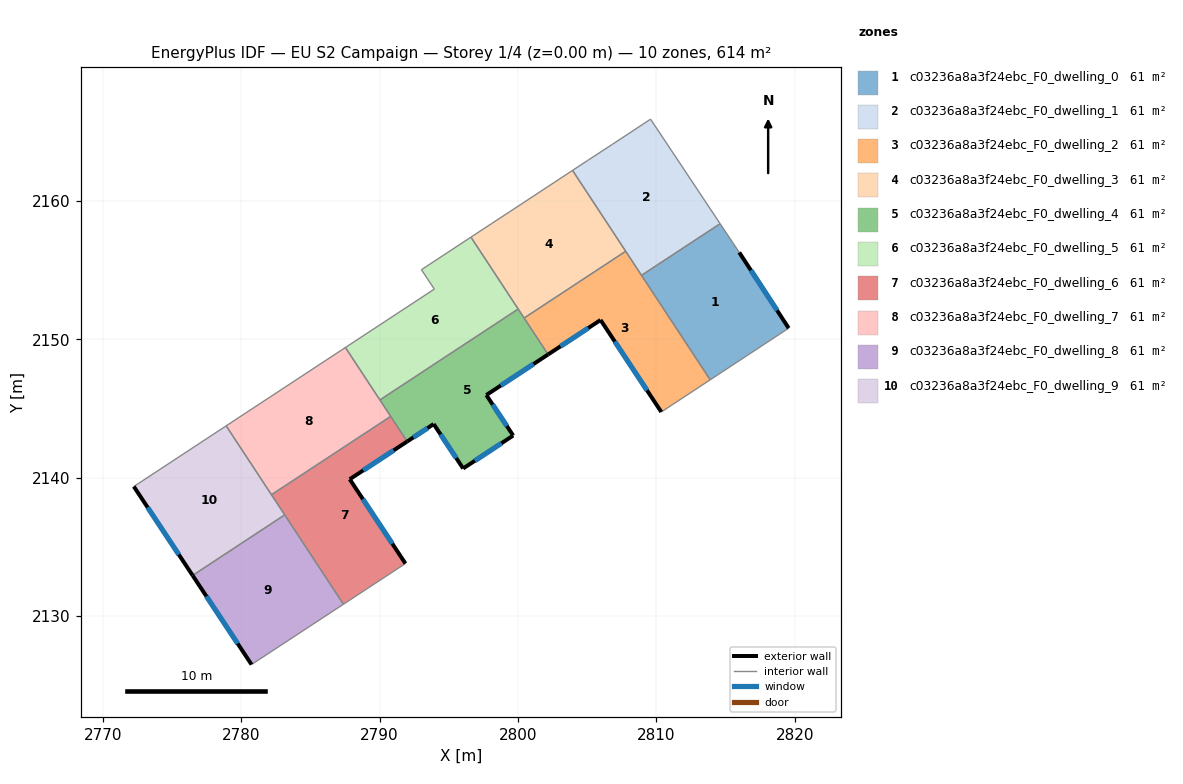
=== STOREY PLAN SPEC (per zone: floor XY polygon, exterior-wall plan segments, windows/doors) ===
zone 1: c03236a8a3f24ebc_F0_dwelling_0  (61.4 m²)
  floor: (2815.99, 2156.28) (2819.57, 2150.81) (2813.89, 2147.08) (2808.93, 2154.62) (2814.61, 2158.36)
  exterior wall: (2819.57, 2150.81) – (2815.99, 2156.28)  [6.5 m]
    window: (2818.73, 2152.09) – (2816.83, 2154.99)  [5.5 m²]
  interior walls: 4
zone 2: c03236a8a3f24ebc_F0_dwelling_1  (61.4 m²)
  floor: (2809.58, 2165.91) (2814.61, 2158.36) (2808.93, 2154.62) (2803.95, 2162.21) (2805.03, 2162.92) (2806.82, 2164.09)
  interior walls: 7
zone 3: c03236a8a3f24ebc_F0_dwelling_2  (61.4 m²)
  floor: (2807.79, 2156.36) (2813.89, 2147.08) (2810.36, 2144.75) (2805.97, 2151.40) (2802.18, 2148.91) (2800.45, 2151.54)
  exterior wall: (2802.18, 2148.91) – (2805.97, 2151.40)  [4.5 m]
    window: (2803.07, 2149.49) – (2805.08, 2150.81)  [3.8 m²]
  exterior wall: (2805.97, 2151.40) – (2810.36, 2144.75)  [8.0 m]
    window: (2807.00, 2149.84) – (2809.33, 2146.31)  [6.7 m²]
  interior walls: 5
zone 4: c03236a8a3f24ebc_F0_dwelling_3  (61.4 m²)
  floor: (2803.95, 2162.21) (2807.79, 2156.36) (2800.45, 2151.54) (2796.60, 2157.38) (2798.10, 2158.36) (2799.38, 2159.20)
  interior walls: 7
zone 5: c03236a8a3f24ebc_F0_dwelling_4  (61.4 m²)
  floor: (2800.02, 2152.19) (2802.18, 2148.91) (2797.72, 2145.97) (2799.66, 2143.05) (2796.04, 2140.67) (2793.91, 2143.88) (2792.00, 2142.62) (2790.03, 2145.62)
  exterior wall: (2796.04, 2140.67) – (2799.66, 2143.05)  [4.3 m]
    window: (2796.89, 2141.23) – (2798.81, 2142.49)  [3.7 m²]
  exterior wall: (2793.91, 2143.88) – (2796.04, 2140.67)  [3.9 m]
    window: (2794.41, 2143.12) – (2795.54, 2141.42)  [3.2 m²]
  exterior wall: (2792.00, 2142.62) – (2793.91, 2143.88)  [2.3 m]
    window: (2792.45, 2142.91) – (2793.46, 2143.58)  [1.9 m²]
  exterior wall: (2797.72, 2145.97) – (2802.18, 2148.91)  [5.3 m]
    window: (2798.76, 2146.66) – (2801.13, 2148.22)  [4.5 m²]
  exterior wall: (2799.66, 2143.05) – (2797.72, 2145.97)  [3.5 m]
    window: (2799.20, 2143.73) – (2798.17, 2145.29)  [3.0 m²]
  interior walls: 5
zone 6: c03236a8a3f24ebc_F0_dwelling_5  (61.4 m²)
  floor: (2796.60, 2157.38) (2800.02, 2152.19) (2790.03, 2145.62) (2787.53, 2149.41) (2793.96, 2153.63) (2793.03, 2155.03)
  interior walls: 6
zone 7: c03236a8a3f24ebc_F0_dwelling_6  (61.4 m²)
  floor: (2790.80, 2144.43) (2792.00, 2142.62) (2787.85, 2139.89) (2791.87, 2133.80) (2787.39, 2130.86) (2782.19, 2138.77)
  exterior wall: (2787.85, 2139.89) – (2792.00, 2142.62)  [5.0 m]
    window: (2788.82, 2140.53) – (2791.02, 2141.98)  [4.2 m²]
  exterior wall: (2791.87, 2133.80) – (2787.85, 2139.89)  [7.3 m]
    window: (2790.93, 2135.23) – (2788.79, 2138.46)  [6.2 m²]
  interior walls: 5
zone 8: c03236a8a3f24ebc_F0_dwelling_7  (61.4 m²)
  floor: (2787.53, 2149.41) (2790.80, 2144.43) (2782.19, 2138.77) (2778.92, 2143.75)
  interior walls: 5
zone 9: c03236a8a3f24ebc_F0_dwelling_8  (61.4 m²)
  floor: (2783.15, 2137.31) (2787.39, 2130.86) (2780.75, 2126.50) (2776.49, 2132.94)
  exterior wall: (2776.49, 2132.94) – (2780.75, 2126.50)  [7.7 m]
    window: (2777.49, 2131.43) – (2779.75, 2128.01)  [6.5 m²]
  interior walls: 3
zone 10: c03236a8a3f24ebc_F0_dwelling_9  (61.4 m²)
  floor: (2778.92, 2143.75) (2783.15, 2137.31) (2776.49, 2132.94) (2772.24, 2139.36)
  exterior wall: (2772.24, 2139.36) – (2776.49, 2132.94)  [7.7 m]
    window: (2773.24, 2137.86) – (2775.49, 2134.45)  [6.5 m²]
  interior walls: 4

=== DERIVED (storey summary) ===
Building: EU S2 Campaign
Storey: 1 of 4  (floor level z = 0.00 m)
Storey gross floor area: 614.2 m²
Zones on this storey: 10
  - c03236a8a3f24ebc_F0_dwelling_0: floor 61.4 m²; exterior wall 6.5 m (19.6 m²); 1 window(s) 5.5 m²; WWR 28.1%
  - c03236a8a3f24ebc_F0_dwelling_1: floor 61.4 m²
  - c03236a8a3f24ebc_F0_dwelling_2: floor 61.4 m²; exterior wall 12.5 m (37.5 m²); 2 window(s) 10.6 m²; WWR 28.1%
  - c03236a8a3f24ebc_F0_dwelling_3: floor 61.4 m²
  - c03236a8a3f24ebc_F0_dwelling_4: floor 61.4 m²; exterior wall 19.3 m (58.0 m²); 5 window(s) 16.3 m²; WWR 28.1%
  - c03236a8a3f24ebc_F0_dwelling_5: floor 61.4 m²
  - c03236a8a3f24ebc_F0_dwelling_6: floor 61.4 m²; exterior wall 12.3 m (36.8 m²); 2 window(s) 10.4 m²; WWR 28.1%
  - c03236a8a3f24ebc_F0_dwelling_7: floor 61.4 m²
  - c03236a8a3f24ebc_F0_dwelling_8: floor 61.4 m²; exterior wall 7.7 m (23.2 m²); 1 window(s) 6.5 m²; WWR 28.1%
  - c03236a8a3f24ebc_F0_dwelling_9: floor 61.4 m²; exterior wall 7.7 m (23.1 m²); 1 window(s) 6.5 m²; WWR 28.1%
Zone adjacency (shared interzone walls):
  - c03236a8a3f24ebc_F0_dwelling_0 ↔ c03236a8a3f24ebc_F0_dwelling_1
  - c03236a8a3f24ebc_F0_dwelling_0 ↔ c03236a8a3f24ebc_F0_dwelling_2
  - c03236a8a3f24ebc_F0_dwelling_1 ↔ c03236a8a3f24ebc_F0_dwelling_2
  - c03236a8a3f24ebc_F0_dwelling_1 ↔ c03236a8a3f24ebc_F0_dwelling_3
  - c03236a8a3f24ebc_F0_dwelling_2 ↔ c03236a8a3f24ebc_F0_dwelling_3
  - c03236a8a3f24ebc_F0_dwelling_2 ↔ c03236a8a3f24ebc_F0_dwelling_4
  - c03236a8a3f24ebc_F0_dwelling_3 ↔ c03236a8a3f24ebc_F0_dwelling_4
  - c03236a8a3f24ebc_F0_dwelling_3 ↔ c03236a8a3f24ebc_F0_dwelling_5
  - c03236a8a3f24ebc_F0_dwelling_4 ↔ c03236a8a3f24ebc_F0_dwelling_5
  - c03236a8a3f24ebc_F0_dwelling_4 ↔ c03236a8a3f24ebc_F0_dwelling_6
  - c03236a8a3f24ebc_F0_dwelling_4 ↔ c03236a8a3f24ebc_F0_dwelling_7
  - c03236a8a3f24ebc_F0_dwelling_5 ↔ c03236a8a3f24ebc_F0_dwelling_7
  - c03236a8a3f24ebc_F0_dwelling_6 ↔ c03236a8a3f24ebc_F0_dwelling_7
  - c03236a8a3f24ebc_F0_dwelling_6 ↔ c03236a8a3f24ebc_F0_dwelling_8
  - c03236a8a3f24ebc_F0_dwelling_6 ↔ c03236a8a3f24ebc_F0_dwelling_9
  - c03236a8a3f24ebc_F0_dwelling_7 ↔ c03236a8a3f24ebc_F0_dwelling_9
  - c03236a8a3f24ebc_F0_dwelling_8 ↔ c03236a8a3f24ebc_F0_dwelling_9